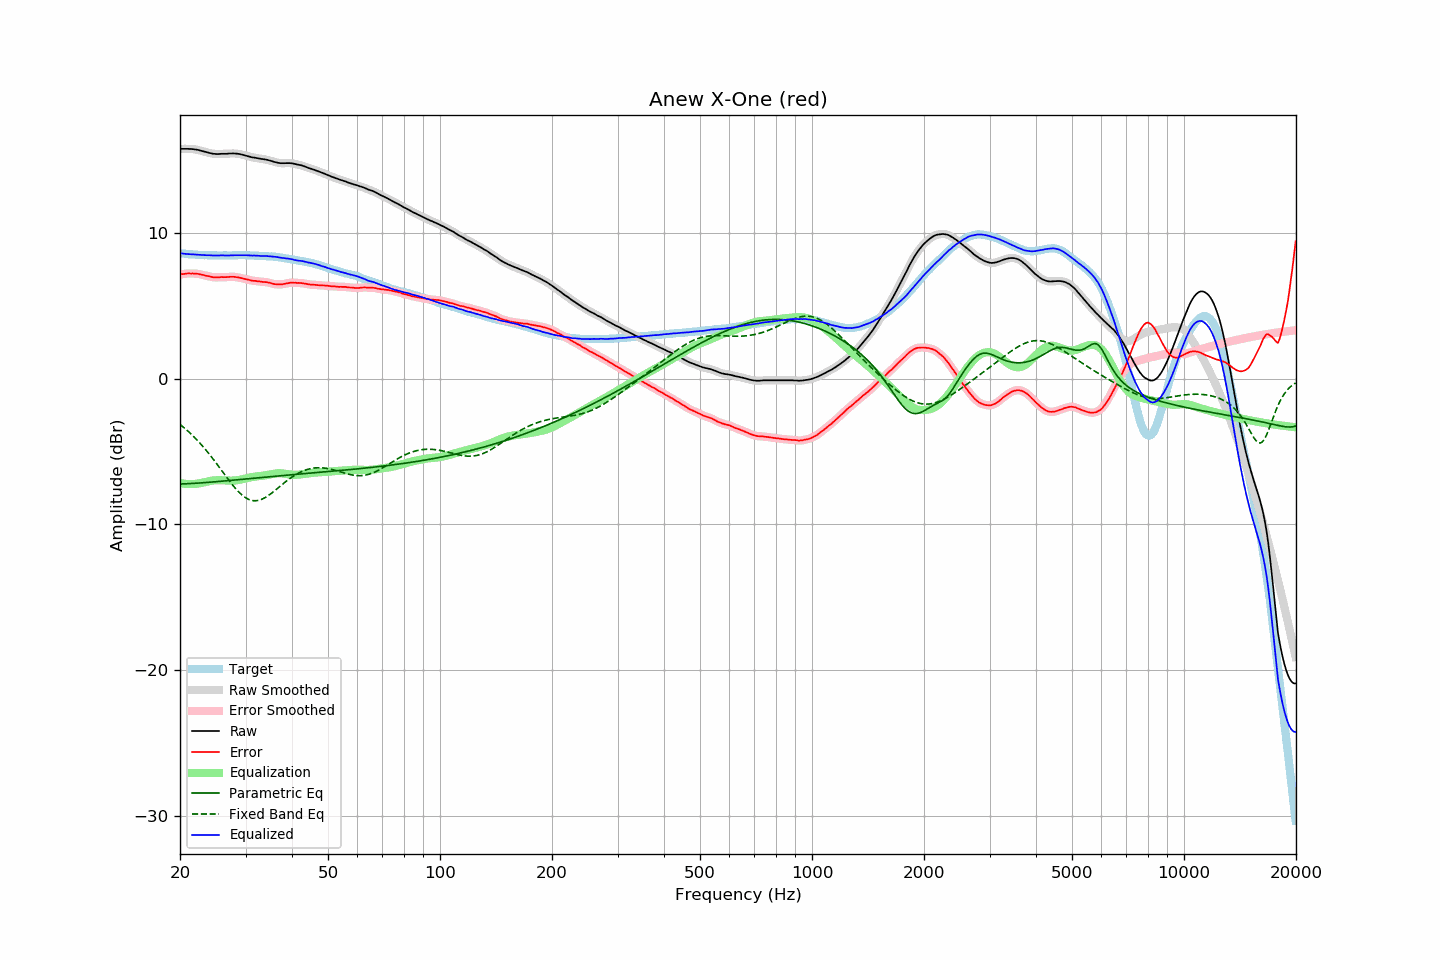

The data file committed next to this chart (first rows):
frequency, raw, error, smoothed, error_smoothed, equalization, parametric_eq, fixed_band_eq, equalized_raw, equalized_smoothed, target
20.00, 15.78, 7.16, 15.78, 7.16, -7.16, -7.23, -3.14, 8.62, 8.63, 8.62
20.20, 15.79, 7.18, 15.79, 7.18, -7.18, -7.23, -3.22, 8.61, 8.61, 8.61
20.40, 15.79, 7.19, 15.79, 7.20, -7.20, -7.22, -3.31, 8.60, 8.60, 8.60
20.61, 15.79, 7.20, 15.80, 7.21, -7.21, -7.22, -3.41, 8.58, 8.58, 8.59
20.81, 15.79, 7.22, 15.79, 7.22, -7.22, -7.21, -3.50, 8.57, 8.57, 8.57
21.02, 15.79, 7.23, 15.79, 7.23, -7.23, -7.21, -3.60, 8.56, 8.56, 8.56
21.23, 15.78, 7.23, 15.79, 7.24, -7.23, -7.20, -3.70, 8.55, 8.55, 8.55
21.44, 15.78, 7.23, 15.78, 7.23, -7.23, -7.19, -3.81, 8.55, 8.55, 8.56
21.66, 15.77, 7.24, 15.77, 7.23, -7.23, -7.19, -3.91, 8.54, 8.54, 8.54
21.87, 15.75, 7.22, 15.76, 7.23, -7.23, -7.18, -4.02, 8.53, 8.53, 8.54
22.09, 15.74, 7.23, 15.74, 7.22, -7.22, -7.18, -4.14, 8.53, 8.53, 8.52
22.31, 15.72, 7.21, 15.72, 7.21, -7.20, -7.17, -4.25, 8.52, 8.52, 8.52
22.54, 15.69, 7.19, 15.70, 7.19, -7.18, -7.16, -4.37, 8.51, 8.51, 8.51
22.76, 15.66, 7.16, 15.66, 7.16, -7.16, -7.15, -4.49, 8.50, 8.50, 8.51
22.99, 15.63, 7.14, 15.63, 7.14, -7.14, -7.15, -4.62, 8.49, 8.49, 8.50
23.22, 15.60, 7.12, 15.60, 7.11, -7.11, -7.14, -4.75, 8.49, 8.49, 8.48
23.45, 15.57, 7.08, 15.57, 7.09, -7.09, -7.13, -4.88, 8.49, 8.49, 8.49
23.69, 15.54, 7.06, 15.54, 7.06, -7.06, -7.12, -5.01, 8.49, 8.49, 8.48
23.92, 15.51, 7.04, 15.52, 7.03, -7.03, -7.11, -5.15, 8.48, 8.48, 8.47
24.16, 15.49, 7.01, 15.49, 7.01, -7.01, -7.10, -5.29, 8.48, 8.48, 8.48
24.40, 15.46, 6.98, 15.47, 6.99, -6.99, -7.09, -5.43, 8.47, 8.47, 8.48
24.65, 15.45, 6.97, 15.45, 6.97, -6.98, -7.08, -5.57, 8.47, 8.47, 8.48
24.89, 15.44, 6.96, 15.44, 6.96, -6.97, -7.07, -5.72, 8.47, 8.47, 8.48
25.14, 15.43, 6.96, 15.44, 6.96, -6.97, -7.07, -5.86, 8.47, 8.47, 8.47
25.39, 15.43, 6.97, 15.44, 6.97, -6.97, -7.06, -6.01, 8.47, 8.47, 8.47
25.65, 15.44, 6.98, 15.44, 6.98, -6.97, -7.05, -6.16, 8.48, 8.47, 8.47
25.91, 15.45, 6.99, 15.45, 6.98, -6.97, -7.04, -6.31, 8.48, 8.48, 8.47
26.16, 15.45, 6.98, 15.45, 6.98, -6.98, -7.03, -6.46, 8.48, 8.47, 8.48
26.43, 15.45, 6.98, 15.45, 6.98, -6.99, -7.02, -6.61, 8.47, 8.47, 8.47
26.69, 15.45, 6.98, 15.46, 6.98, -6.99, -7.01, -6.76, 8.46, 8.47, 8.47
26.96, 15.46, 6.99, 15.46, 6.99, -7.00, -7.00, -6.91, 8.47, 8.47, 8.47
27.23, 15.47, 7.00, 15.47, 7.00, -7.00, -6.99, -7.05, 8.48, 8.47, 8.47
27.50, 15.47, 7.00, 15.48, 7.00, -7.00, -6.98, -7.20, 8.48, 8.48, 8.47
27.77, 15.48, 7.00, 15.48, 7.00, -7.00, -6.97, -7.33, 8.49, 8.48, 8.48
28.05, 15.47, 7.00, 15.47, 6.99, -6.99, -6.95, -7.47, 8.49, 8.49, 8.48
28.33, 15.46, 6.98, 15.47, 6.98, -6.98, -6.94, -7.59, 8.49, 8.49, 8.49
28.62, 15.45, 6.97, 15.45, 6.96, -6.96, -6.93, -7.71, 8.49, 8.49, 8.49
28.90, 15.43, 6.94, 15.43, 6.94, -6.94, -6.92, -7.83, 8.49, 8.49, 8.49
29.19, 15.41, 6.92, 15.41, 6.92, -6.92, -6.91, -7.93, 8.49, 8.49, 8.49
29.48, 15.38, 6.89, 15.38, 6.89, -6.89, -6.90, -8.03, 8.49, 8.49, 8.49
29.78, 15.35, 6.86, 15.35, 6.87, -6.87, -6.89, -8.11, 8.49, 8.49, 8.49
30.08, 15.32, 6.84, 15.32, 6.84, -6.84, -6.88, -8.19, 8.49, 8.49, 8.49
30.38, 15.29, 6.82, 15.29, 6.81, -6.81, -6.87, -8.25, 8.48, 8.48, 8.48
30.68, 15.26, 6.79, 15.26, 6.79, -6.79, -6.86, -8.30, 8.47, 8.47, 8.47
30.99, 15.23, 6.76, 15.23, 6.76, -6.77, -6.85, -8.34, 8.47, 8.47, 8.47
31.30, 15.20, 6.73, 15.21, 6.74, -6.75, -6.84, -8.36, 8.46, 8.46, 8.47
31.61, 15.19, 6.72, 15.19, 6.73, -6.73, -6.83, -8.38, 8.46, 8.46, 8.47
31.93, 15.17, 6.73, 15.17, 6.72, -6.71, -6.82, -8.38, 8.46, 8.46, 8.45
32.24, 15.15, 6.70, 15.15, 6.71, -6.70, -6.81, -8.37, 8.45, 8.46, 8.45
32.57, 15.13, 6.69, 15.13, 6.69, -6.69, -6.80, -8.35, 8.45, 8.45, 8.44
32.89, 15.11, 6.67, 15.11, 6.67, -6.68, -6.79, -8.31, 8.44, 8.44, 8.44
33.22, 15.09, 6.66, 15.10, 6.66, -6.67, -6.78, -8.27, 8.43, 8.43, 8.44
33.55, 15.08, 6.65, 15.08, 6.65, -6.65, -6.77, -8.22, 8.43, 8.43, 8.44
33.89, 15.06, 6.64, 15.06, 6.64, -6.64, -6.76, -8.16, 8.43, 8.43, 8.42
34.23, 15.04, 6.63, 15.04, 6.63, -6.62, -6.75, -8.09, 8.43, 8.43, 8.41
34.57, 15.01, 6.61, 15.02, 6.61, -6.60, -6.74, -8.02, 8.42, 8.42, 8.41
34.92, 14.98, 6.59, 14.98, 6.58, -6.57, -6.73, -7.94, 8.41, 8.41, 8.39
35.27, 14.95, 6.54, 14.95, 6.55, -6.55, -6.72, -7.86, 8.40, 8.40, 8.41
35.62, 14.91, 6.53, 14.92, 6.52, -6.53, -6.71, -7.77, 8.38, 8.39, 8.39
35.97, 14.88, 6.50, 14.89, 6.50, -6.51, -6.70, -7.68, 8.37, 8.38, 8.39
... 635 more rows
